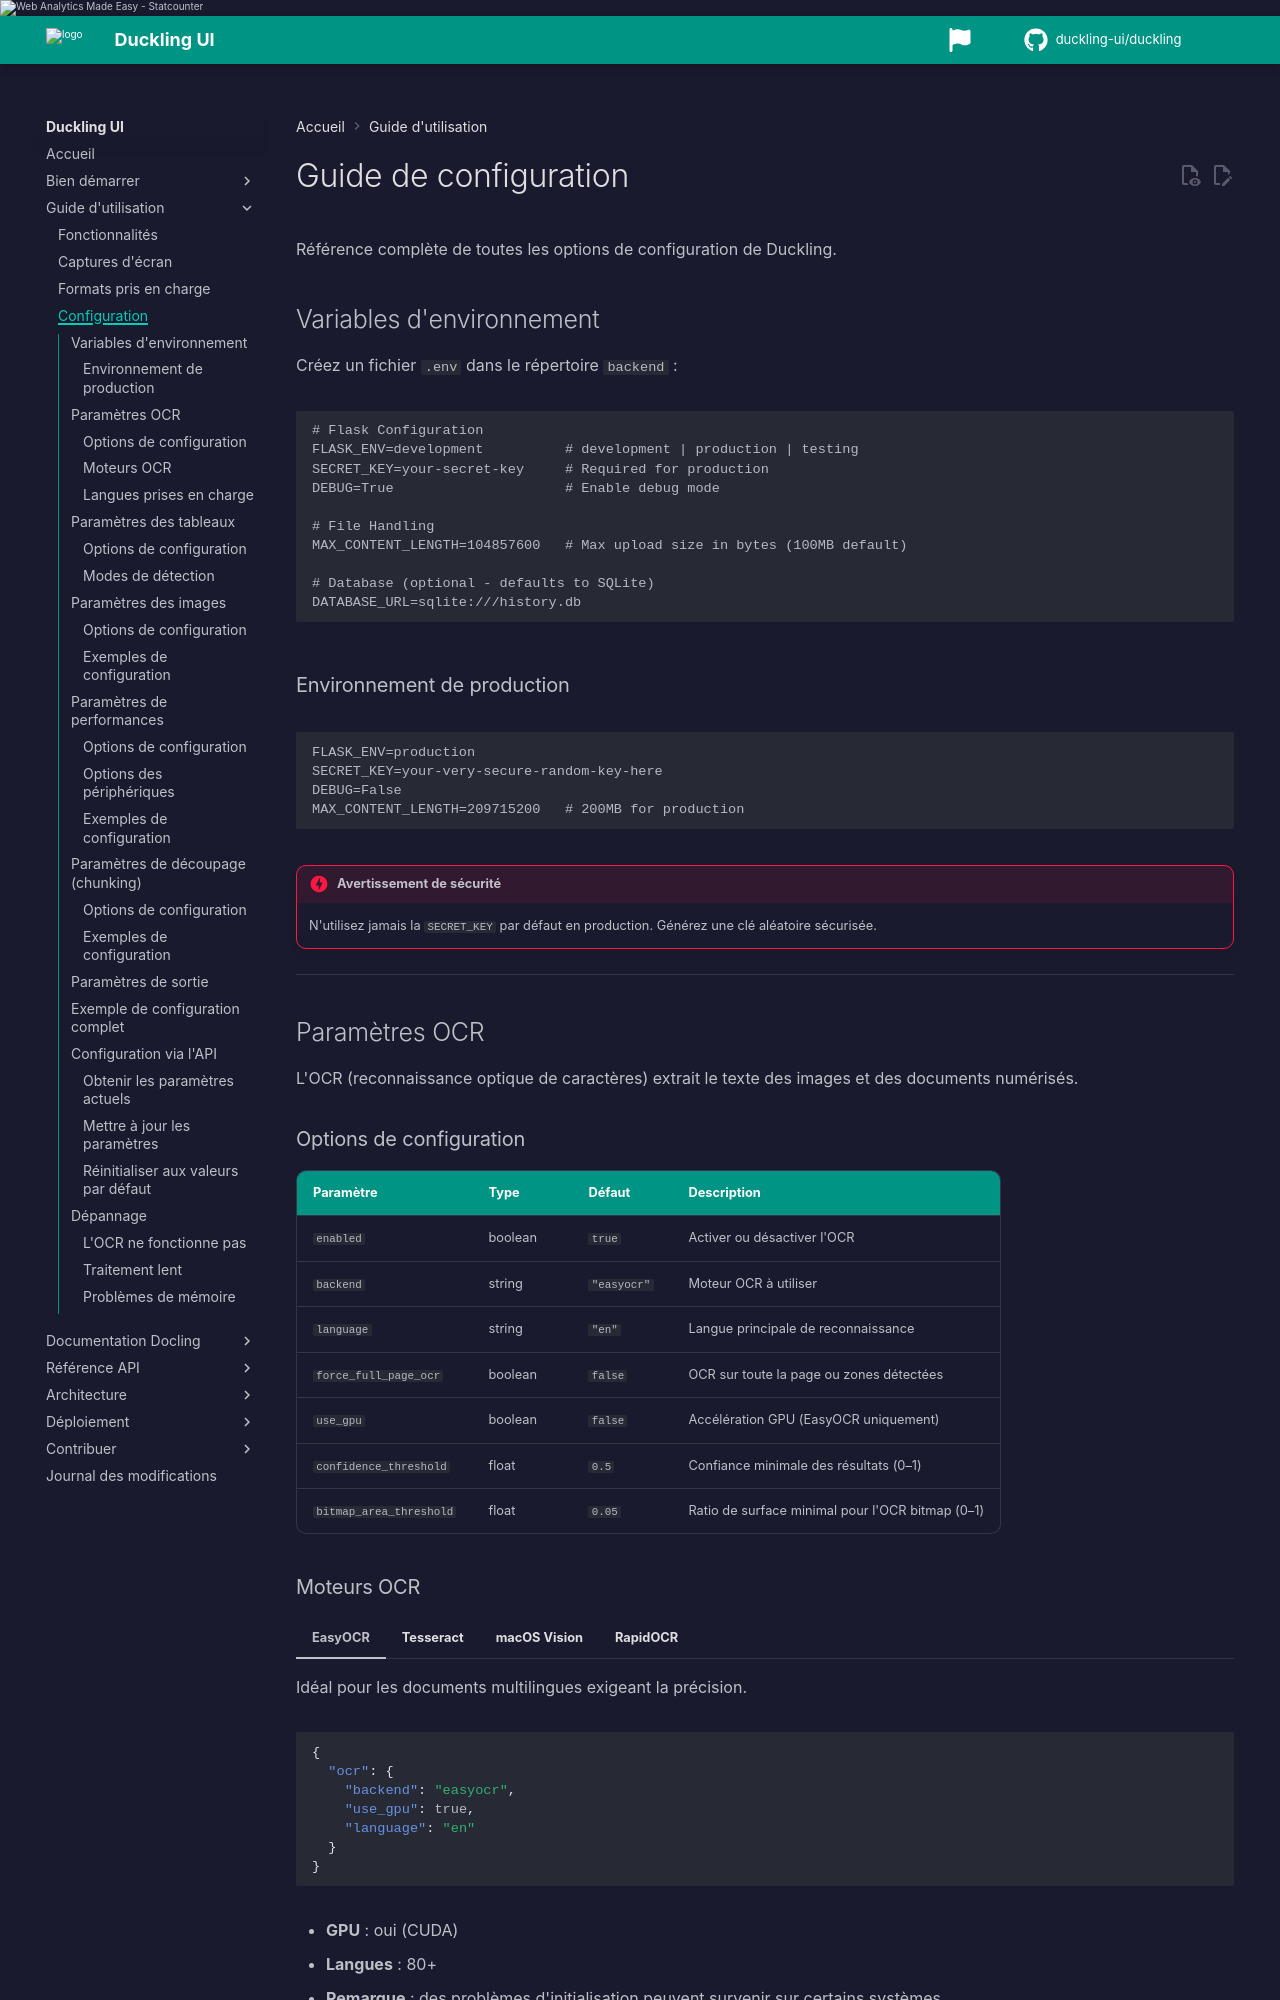

repository: duckling-ui/duckling · page: 0.0.14-doclang-beta.4/fr/user-guide/configuration/index.html · generator: mkdocs

# Guide de configuration

Référence complète de toutes les options de configuration de Duckling.

## Variables d'environnement

Créez un fichier `.env` dans le répertoire `backend` :

```env
# Flask Configuration
FLASK_ENV=development          # development | production | testing
SECRET_KEY=your-secret-key     # Required for production
DEBUG=True                     # Enable debug mode

# File Handling
MAX_CONTENT_LENGTH=104857600   # Max upload size in bytes (100MB default)

# Database (optional - defaults to SQLite)
DATABASE_URL=sqlite:///history.db
```

### Environnement de production

```env
FLASK_ENV=production
SECRET_KEY=your-very-secure-random-key-here
DEBUG=False
MAX_CONTENT_LENGTH=209715200   # 200MB for production
```

!!! danger "Avertissement de sécurité"
    N'utilisez jamais la `SECRET_KEY` par défaut en production. Générez une clé aléatoire sécurisée.

---

## Paramètres OCR

L'OCR (reconnaissance optique de caractères) extrait le texte des images et des documents numérisés.

### Options de configuration

| Paramètre | Type | Défaut | Description |
|-----------|------|--------|-------------|
| `enabled` | boolean | `true` | Activer ou désactiver l'OCR |
| `backend` | string | `"easyocr"` | Moteur OCR à utiliser |
| `language` | string | `"en"` | Langue principale de reconnaissance |
| `mode` | string | `"default"` | Docling `OcrMode` : `default`, `full_page`, `layout_regions`, `pdf_aware_layout_regions` |
| `scale` | float | `3.0` | Échelle de rendu avant OCR (72 DPI × scale) |
| `force_full_page_ocr` | boolean | `false` | Shim obsolète → `mode=full_page` |
| `use_gpu` | boolean | `false` | Accélération GPU (EasyOCR uniquement) |
| `confidence_threshold` | float | `0.5` | Confiance minimale (0–1) |
